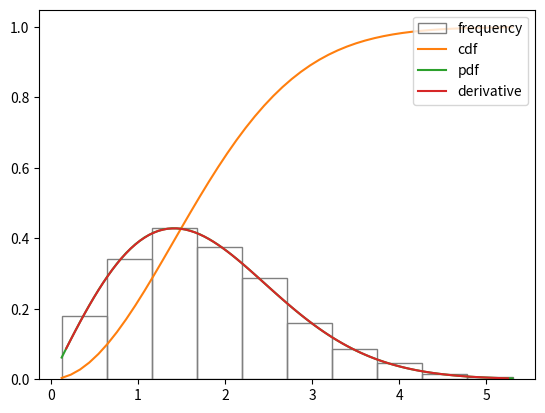

Write the Python code that produced this figure.
import scipy.stats as s
import matplotlib.pyplot as plt
import numpy as np

wei = s.weibull_min(2, 0, 2)
sample = wei.rvs(1000)
shape, loc, scale = s.weibull_min.fit(sample, floc=0)

x = np.linspace(np.min(sample), np.max(sample))
dx = x[1]-x[0]
deriv = np.diff(wei.cdf(x))/dx
plt.hist(sample, density=True, fc="none", ec="grey", label="frequency")
plt.plot(x, wei.cdf(x), label="cdf")
plt.plot(x, wei.pdf(x), label="pdf")
plt.plot(x[1:]-dx/2, deriv, label="derivative")
plt.legend(loc=1)
plt.show()
